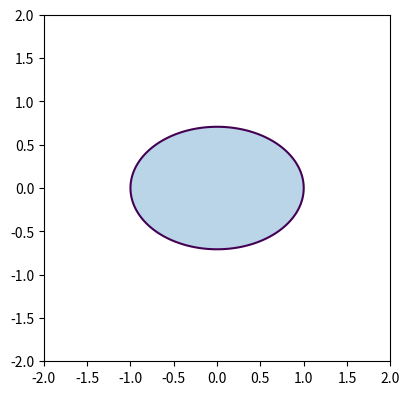

Write Python code to recreate this figure.
# Extract the vertices of a contour level (e.g. to measure the area inside an isoline).
import numpy as np
import matplotlib.pyplot as plt

x = np.linspace(-2, 2, 201)
X, Y = np.meshgrid(x, x)
Z = X ** 2 + 2 * Y ** 2
fig, ax = plt.subplots(figsize=(4.5, 4.5))
cs = ax.contour(X, Y, Z, levels=[1.0])
path = cs.get_paths()[0]
v = path.vertices
area = 0.5 * abs(np.dot(v[:, 0], np.roll(v[:, 1], 1)) - np.dot(v[:, 1], np.roll(v[:, 0], 1)))
print(f"area {area:.3f} vs exact {np.pi / np.sqrt(2):.3f}")
ax.fill(v[:, 0], v[:, 1], alpha=0.3)
ax.set_aspect("equal")
fig.savefig("ellipse.png")
